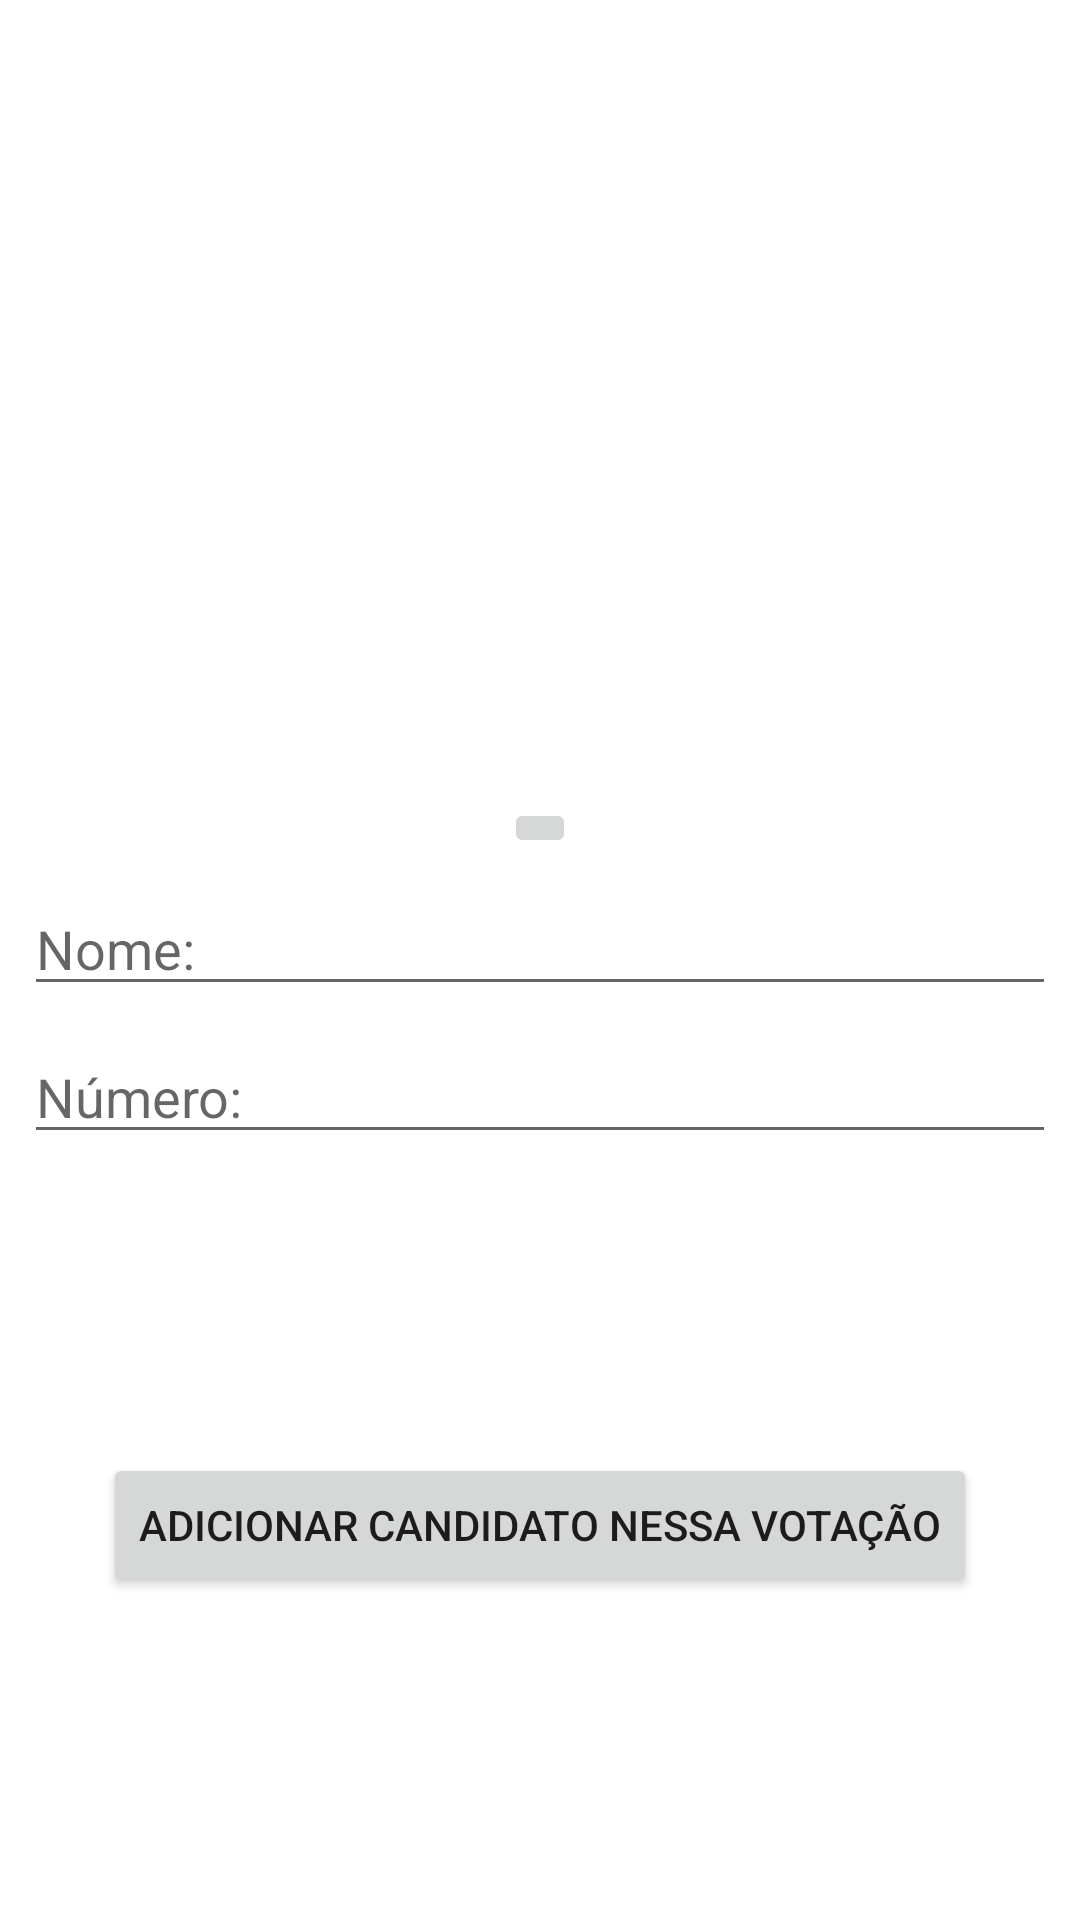

The Android layout XML behind this screen, and the referenced resources:
<!-- AndroidManifest.xml: application theme Theme.VoteaquiApp -->
<!-- res/layout/activity_new_candidato.xml -->
<?xml version="1.0" encoding="utf-8"?>
<androidx.constraintlayout.widget.ConstraintLayout xmlns:android="http://schemas.android.com/apk/res/android"
    xmlns:app="http://schemas.android.com/apk/res-auto"
    xmlns:tools="http://schemas.android.com/tools"
    android:layout_width="match_parent"
    android:layout_height="match_parent"
    tools:context=".NewCandidatoActivity">

    <ImageView
        android:id="@+id/imvPhotoPreview"
        android:layout_width="250dp"
        android:layout_height="250dp"
        android:layout_marginTop="8dp"
        app:layout_constraintEnd_toEndOf="parent"
        app:layout_constraintStart_toStartOf="parent"
        app:layout_constraintTop_toTopOf="parent"
        tools:srcCompat="@tools:sample/avatars" />

    <Button
        android:id="@+id/btnAddCand"
        android:layout_width="wrap_content"
        android:layout_height="wrap_content"
        android:layout_marginStart="8dp"
        android:layout_marginEnd="8dp"
        android:layout_marginBottom="8dp"
        android:text="Adicionar candidato nessa votação"
        app:layout_constraintBottom_toBottomOf="parent"
        app:layout_constraintEnd_toEndOf="parent"
        app:layout_constraintStart_toStartOf="parent"
        app:layout_constraintTop_toBottomOf="@+id/etNumberCand" />

    <ImageButton
        android:id="@+id/imbaddPhotoCand"
        android:layout_width="wrap_content"
        android:layout_height="wrap_content"
        android:layout_marginTop="8dp"
        app:layout_constraintEnd_toEndOf="parent"
        app:layout_constraintStart_toStartOf="parent"
        app:layout_constraintTop_toBottomOf="@+id/imvPhotoPreview"
        app:srcCompat="@drawable/ic_baseline_add_a_photo_24" />

    <EditText
        android:id="@+id/etNomeCand"
        android:layout_width="0dp"
        android:layout_height="wrap_content"
        android:layout_marginStart="8dp"
        android:layout_marginTop="8dp"
        android:layout_marginEnd="8dp"
        android:ems="10"
        android:hint="Nome:"
        android:inputType="textPersonName"
        app:layout_constraintEnd_toEndOf="parent"
        app:layout_constraintStart_toStartOf="parent"
        app:layout_constraintTop_toBottomOf="@+id/imbaddPhotoCand" />

    <EditText
        android:id="@+id/etNumberCand"
        android:layout_width="0dp"
        android:layout_height="wrap_content"
        android:layout_marginStart="8dp"
        android:layout_marginTop="8dp"
        android:layout_marginEnd="8dp"
        android:ems="10"
        android:hint="Número:"
        android:inputType="textPersonName"
        app:layout_constraintEnd_toEndOf="parent"
        app:layout_constraintStart_toStartOf="parent"
        app:layout_constraintTop_toBottomOf="@+id/etNomeCand" />
</androidx.constraintlayout.widget.ConstraintLayout>
<!-- resources referenced by this layout -->
<resources>
  <style name="Theme.VoteaquiApp" parent="Theme.MaterialComponents.DayNight.DarkActionBar">
          
          <item name="colorPrimary">@color/purple_500</item>
          <item name="colorPrimaryVariant">@color/purple_700</item>
          <item name="colorOnPrimary">@color/white</item>
          
          <item name="colorSecondary">@color/teal_200</item>
          <item name="colorSecondaryVariant">@color/teal_700</item>
          <item name="colorOnSecondary">@color/black</item>
          
          <item name="android:statusBarColor" tools:targetApi="l">?attr/colorPrimaryVariant</item>
          
      </style>
  <!-- not gathered from this repository: default colours our renderer supplied (Android Studio template values) -->
  <color name="purple_500">#FF6200EE</color>
  <color name="purple_700">#FF3700B3</color>
  <color name="teal_200">#FF03DAC5</color>
  <color name="teal_700">#FF018786</color>
  <color name="black">#FF000000</color>
  <color name="white">#FFFFFFFF</color>
</resources>
